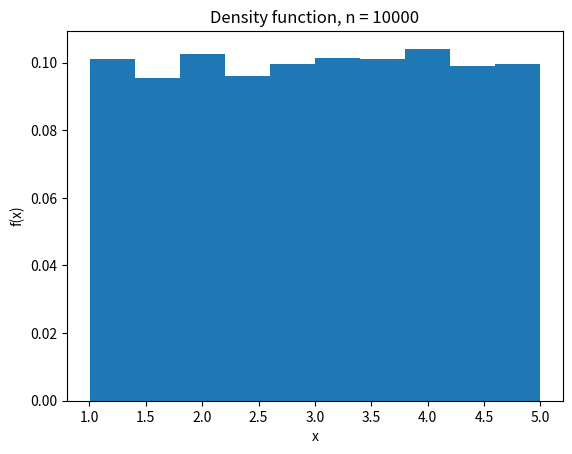
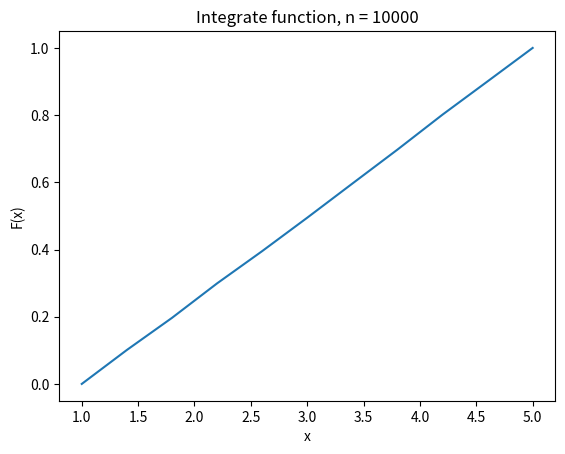
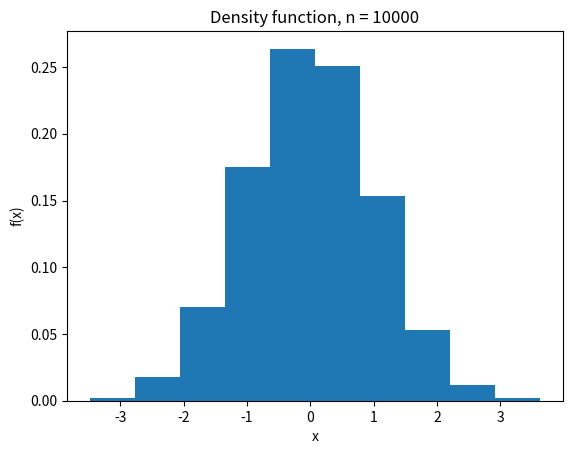
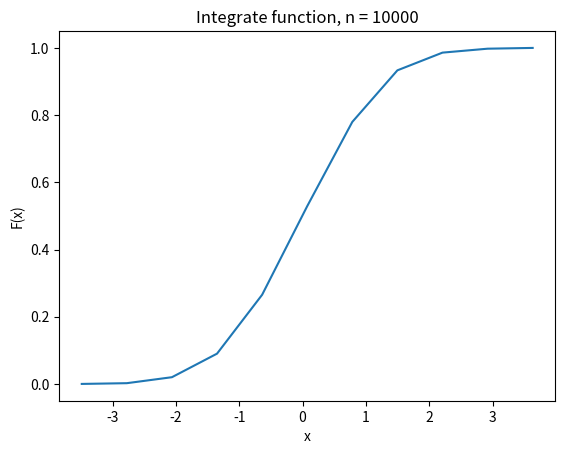
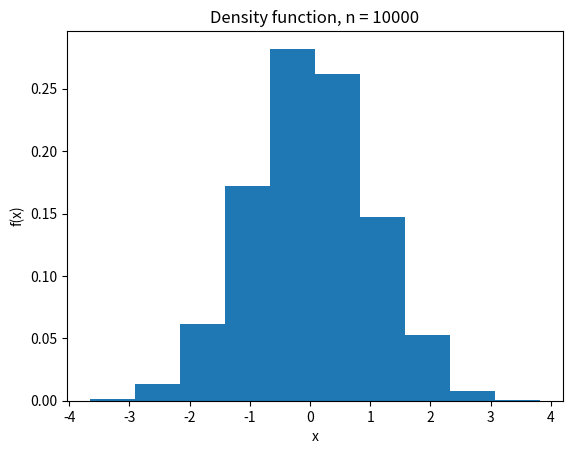
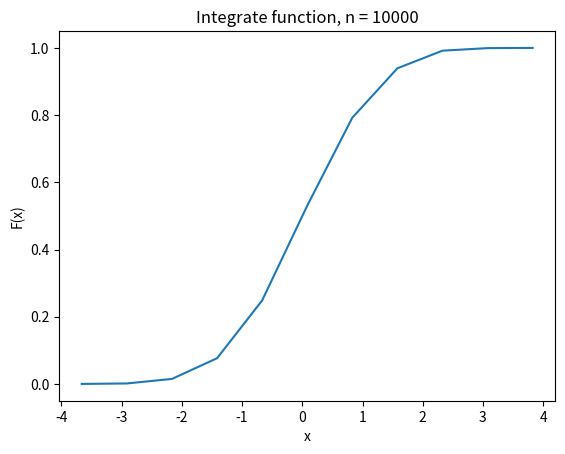
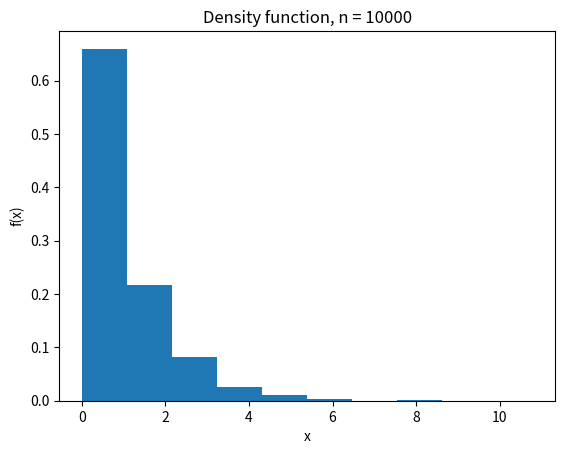
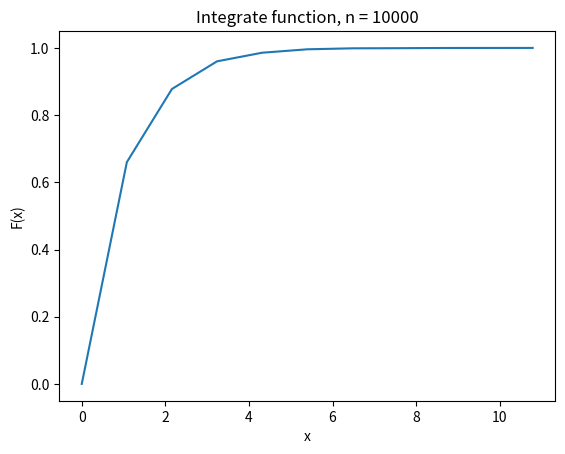
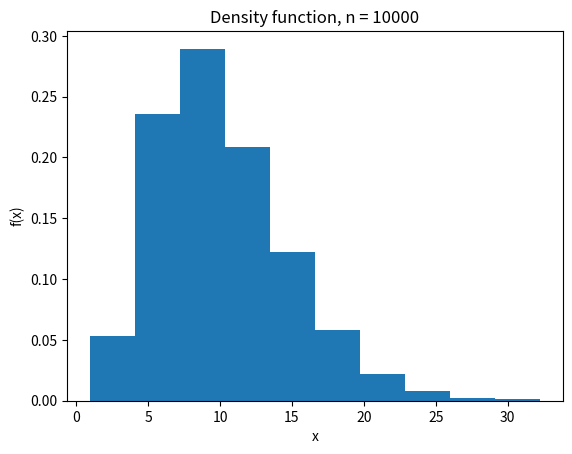
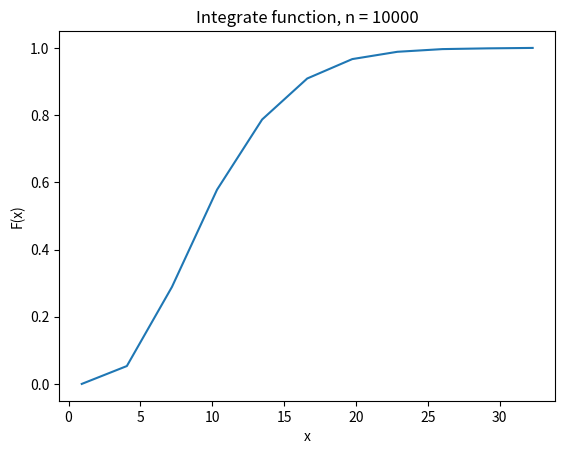
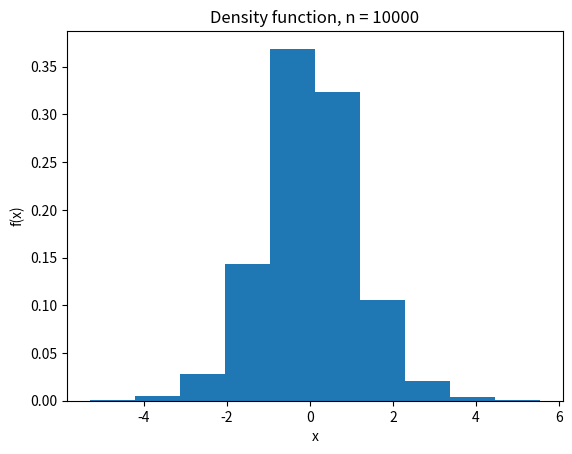
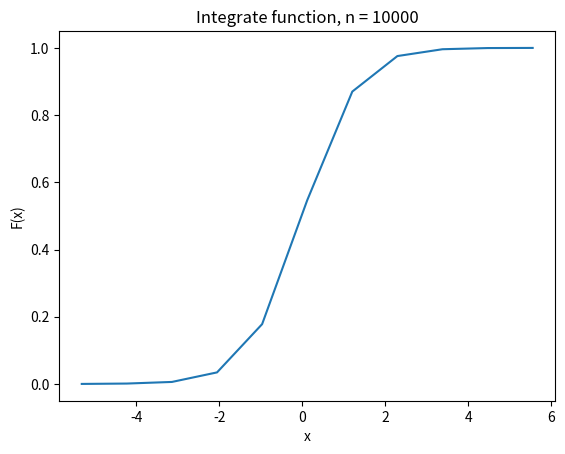

The matplotlib source for these figures, in order:
import random
import numpy as np
import matplotlib.pyplot as plt

def RNSTUD(N):
    z = np.random.normal(0, 1)
    Yn = RNCHIS(N)
    t = z/np.sqrt(Yn/N)
    return t

def studentDist():
    arrayStud = []
    sizeArray = 10000
    for i in range(1, sizeArray):
        arrayStud.append(RNSTUD(10))
    from numpy import mean, var
    print("RNSTUD:")
    m = mean(arrayStud)  # мат. одидание
    print("mean = ", m)
    v = var(arrayStud)  # дисперсия
    print("var = ", v)
    plt.figure()
    plt.title(f'Density function, n = {sizeArray}')
    plt.ylabel('f(x)')
    plt.xlabel('x')
    weights = np.ones_like(arrayStud) / float(len(arrayStud))
    amounts, bins, _ = plt.hist(arrayStud, weights=weights)
    plt.savefig('denstFunctStud.png')
    plt.figure()
    plt.ylabel('F(x)')
    plt.xlabel('x')
    plt.title(f'Integrate function, n = {sizeArray}')
    plt.plot(bins, distribution(amounts, bins))
    plt.savefig('integFunctStud.png')
    pass

def RNCHIS(N):
    u = np.random.normal(0, 1, N)
    r = sum(u**2)
    return r

def hi_squareDist():
    arrayHi = []
    sizeArray = 10000
    for i in range(1, sizeArray):
        arrayHi.append(RNCHIS(10))
    from numpy import mean, var
    print("RNCHIS:")
    m = mean(arrayHi)  # мат. одидание
    print("mean = ", m)
    v = var(arrayHi)  # дисперсия
    print("var = ", v)
    plt.figure()
    plt.title(f'Density function, n = {sizeArray}')
    plt.ylabel('f(x)')
    plt.xlabel('x')
    weights = np.ones_like(arrayHi) / float(len(arrayHi))
    amounts, bins, _ = plt.hist(arrayHi, weights=weights)
    plt.savefig('denstFunctHi.png')
    plt.figure()
    plt.ylabel('F(x)')
    plt.xlabel('x')
    plt.title(f'Integrate function, n = {sizeArray}')
    plt.plot(bins, distribution(amounts, bins))
    plt.savefig('integFunctHi.png')
    pass

def RNEXP(b):
    u = random.random()
    r = -b * np.log(u)
    return r

def exponentDist():
    arrayExp = []
    sizeArray = 10000
    for i in range(1, sizeArray):
        arrayExp.append(RNEXP(1))
    from numpy import mean, var
    print("RNEXP:")
    m = mean(arrayExp)  # мат. одидание
    print("mean = ", m)
    v = var(arrayExp)  # дисперсия
    print("var = ", v)
    plt.figure()
    plt.title(f'Density function, n = {sizeArray}')
    plt.ylabel('f(x)')
    plt.xlabel('x')
    weights = np.ones_like(arrayExp) / float(len(arrayExp))
    amounts, bins, _ = plt.hist(arrayExp, weights=weights)
    plt.savefig('denstFunctExp.png')
    plt.figure()
    plt.ylabel('F(x)')
    plt.xlabel('x')
    plt.title(f'Integrate function, n = {sizeArray}')
    plt.plot(bins, distribution(amounts, bins))
    plt.savefig('integFunctExp.png')
    pass

def RNRM_1():
    u1 = random.random()
    u2 = random.random()
    z = np.sqrt(-2 * np.log(u2)) * np.cos(2 * np.pi * u1)
    return z


def RNRM_2():
    u = []
    for i in range(0, 12):
        u.append(random.random())
    r = sum(u) - 6
    return r


def normalDist():
    arrayNorm = []
    sizeArray = 10000
    for i in range(1, sizeArray):
        arrayNorm.append(RNRM_1())
    from numpy import mean, var
    print("RNRM_1:")
    m = mean(arrayNorm)  # мат. одидание
    print("mean = ", m)
    v = var(arrayNorm)  # дисперсия
    print("var = ", v)
    plt.figure()
    plt.title(f'Density function, n = {sizeArray}')
    plt.ylabel('f(x)')
    plt.xlabel('x')
    weights = np.ones_like(arrayNorm) / float(len(arrayNorm))
    amounts, bins, _ = plt.hist(arrayNorm, weights=weights)
    plt.savefig('denstFunctNorm_RNRM_1.png')
    plt.figure()
    plt.ylabel('F(x)')
    plt.xlabel('x')
    plt.title(f'Integrate function, n = {sizeArray}')
    plt.plot(bins, distribution(amounts, bins))
    plt.savefig('integFunctNorm_RNRM_1.png')
    arrayNorm.clear()
    for i in range(1, sizeArray):
        arrayNorm.append(RNRM_2())
    from numpy import mean, var
    print("RNRM_2:")
    m = mean(arrayNorm)  # мат. одидание
    print("mean = ", m)
    v = var(arrayNorm)  # дисперсия
    print("var = ", v)
    plt.figure()
    plt.title(f'Density function, n = {sizeArray}')
    plt.ylabel('f(x)')
    plt.xlabel('x')
    weights = np.ones_like(arrayNorm) / float(len(arrayNorm))
    amounts, bins, _ = plt.hist(arrayNorm, weights=weights)
    plt.savefig('denstFunctNorm_RNRM_2.png')
    plt.figure()
    plt.ylabel('F(x)')
    plt.xlabel('x')
    plt.title(f'Integrate function, n = {sizeArray}')
    plt.plot(bins, distribution(amounts, bins))
    plt.savefig('integFunctNorm_RNRM_2.png')
    pass


def RNUNI(a, b):
    u = random.random()
    r = (b - a) * u + a
    return r


def uniformDist():
    arrayUnif = []
    sizeArray = 10000
    for i in range(1, sizeArray):
        arrayUnif.append(RNUNI(1, 5))
    from numpy import mean, var
    print("RNUNI:")
    m = mean(arrayUnif)  # мат. одидание
    print("mean = ", m)
    v = var(arrayUnif)  # дисперсия
    print("var = ", v)
    plt.figure()
    plt.title(f'Density function, n = {sizeArray}')
    plt.ylabel('f(x)')
    plt.xlabel('x')
    weights = np.ones_like(arrayUnif) / float(len(arrayUnif))
    amounts, bins, _ = plt.hist(arrayUnif, weights=weights)
    plt.savefig('denstFunctUnif.png')
    plt.figure()
    plt.ylabel('F(x)')
    plt.xlabel('x')
    plt.title(f'Integrate function, n = {sizeArray}')
    plt.plot(bins, distribution(amounts, bins))
    plt.savefig('integFunctUnif.png')
    pass


def distribution(amounts, bins):
    amounts = np.insert(amounts, 0, 0.)
    n = sum(amounts)
    return [sum(amounts[:i + 1]) / n for i, bin in enumerate(bins)]


uniformDist()
normalDist()
exponentDist()
hi_squareDist()
studentDist()
